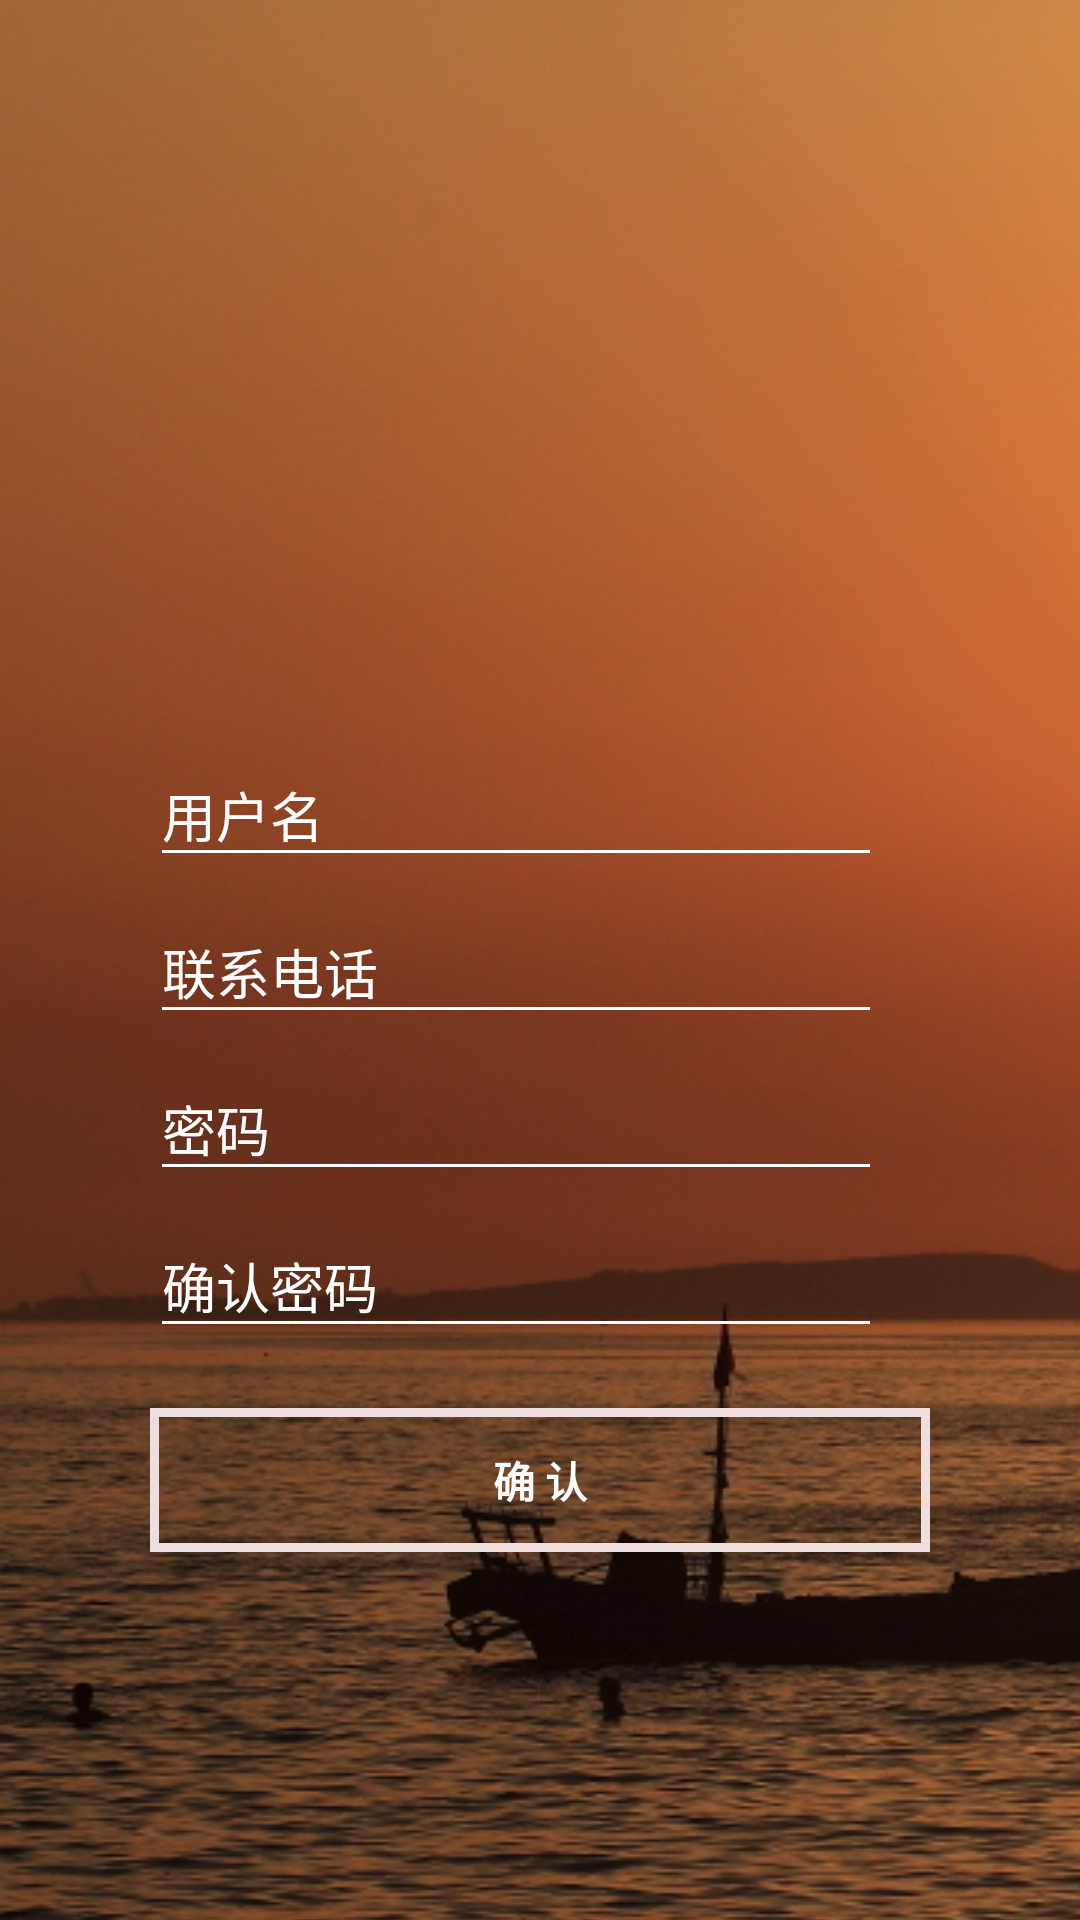

Here is an Android app screen rendered from its layout file. Give the layout XML and the strings, colors and styles it references.
<!-- AndroidManifest.xml: application theme AppTheme -->
<!-- res/layout/activity_forget_password.xml -->
<?xml version="1.0" encoding="utf-8"?>
<LinearLayout xmlns:android="http://schemas.android.com/apk/res/android"
    xmlns:app="http://schemas.android.com/apk/res-auto"
    xmlns:tools="http://schemas.android.com/tools"
    android:layout_width="match_parent"
    android:orientation="vertical"
    android:fitsSystemWindows="true"
    android:clipToPadding="true"
    android:background="@drawable/repeat_bg_forget"
    android:layout_height="match_parent"
    tools:context=".Login">

    
    <LinearLayout
        android:layout_marginTop="240dp"
        android:layout_width="match_parent"
        android:layout_height="wrap_content">
        <com.google.android.material.textfield.TextInputLayout
            android:layout_marginLeft="50dp"
            android:layout_marginRight="5dp"
            android:textColorHint="#fff"
            android:hint="用户名"
            android:layout_width="0dp"
            android:layout_weight="4"
            android:layout_height="wrap_content">
            <EditText
                android:layout_width="match_parent"
                android:layout_height="wrap_content"
                android:id="@+id/et_user_name"
                android:theme="@style/MyEditText"
                android:textColor="#ffff"
                />
        </com.google.android.material.textfield.TextInputLayout>
        <TextView
            android:layout_width="0dp"
            android:layout_height="wrap_content"
            android:textSize="12sp"
            android:layout_weight="1"
            android:text=""
            android:textColor="#CF0F0F"
            android:id="@+id/tv_wrong_name"/>
    </LinearLayout>
    <LinearLayout
        android:layout_width="match_parent"
        android:layout_height="wrap_content">
        <com.google.android.material.textfield.TextInputLayout
            android:layout_marginLeft="50dp"
            android:layout_marginRight="5dp"
            android:hint="联系电话"
            android:textColorHint="#fff"
            android:layout_width="0dp"
            android:layout_weight="4"
            android:layout_height="wrap_content">
            <EditText
                android:layout_width="match_parent"
                android:layout_height="wrap_content"
                android:id="@+id/et_user_num"
                android:theme="@style/MyEditText"

                android:textColor="#ffff"
                />
        </com.google.android.material.textfield.TextInputLayout>
        <TextView
            android:layout_width="0dp"
            android:layout_weight="1"
            android:layout_height="wrap_content"
            android:textSize="12sp"
            android:textColor="#CF0F0F"
            android:text=""
            android:id="@+id/tv_wrong_num"/>
    </LinearLayout>
    <LinearLayout
        android:layout_width="match_parent"
        android:layout_height="wrap_content">
        <com.google.android.material.textfield.TextInputLayout
            android:layout_marginLeft="50dp"
            android:layout_marginRight="5dp"
            android:hint="密码"
            android:textColorHint="#fff"
            android:layout_width="0dp"
            android:layout_weight="4"
            android:layout_height="wrap_content">
            <EditText
                android:layout_width="match_parent"
                android:layout_height="wrap_content"
                android:id="@+id/et_user_pass"
                android:theme="@style/MyEditText"
                android:inputType="textPassword"

                android:textColor="#ffff"
                />
        </com.google.android.material.textfield.TextInputLayout>
        <TextView
            android:layout_width="0dp"
            android:layout_weight="1"
            android:layout_height="wrap_content"
            android:textSize="12sp"
            android:textColor="#CF0F0F"
            android:text=""
            android:id="@+id/tv_wrong_pass"/>
    </LinearLayout>
    <LinearLayout
        android:layout_width="match_parent"
        android:layout_height="wrap_content">
        <com.google.android.material.textfield.TextInputLayout
            android:layout_marginLeft="50dp"
            android:layout_marginRight="5dp"
            android:hint="确认密码"
            android:textColorHint="#fff"
            android:layout_width="0dp"
            android:layout_weight="4"
            android:layout_height="wrap_content">
            <EditText
                android:layout_width="match_parent"
                android:layout_height="wrap_content"
                android:id="@+id/et_user_againpass"
                android:theme="@style/MyEditText"
                android:inputType="textPassword"

                android:textColor="#ffff"
                />
        </com.google.android.material.textfield.TextInputLayout>
        <TextView
            android:layout_width="0dp"
            android:layout_weight="1"
            android:layout_height="wrap_content"
            android:textSize="12sp"
            android:textColor="#CF0F0F"
            android:text=""
            android:id="@+id/tv_wrong_againpass"/>
    </LinearLayout>
    <Button
        android:layout_width="match_parent"
        android:layout_height="wrap_content"
        android:layout_marginTop="20dp"
        android:background="@drawable/btn_reg_login_selector"
        android:layout_marginRight="50dp"
        android:layout_marginLeft="50dp"
        android:text="确 认"
        android:id="@+id/btn_sure"
        android:textStyle="bold"
        android:textColor="#fff"/>

</LinearLayout>
<!-- resources referenced by this layout -->
<resources>
  <!-- drawable btn_reg_login_selector (drawable) -->
  <?xml version="1.0" encoding="utf-8"?>
  <selector xmlns:android="http://schemas.android.com/apk/res/android">
      <item android:drawable="@drawable/btn_input_login_pressed" android:state_pressed="true"/>
      <item android:drawable="@drawable/btn_input_login" />
  </selector>
  <!-- drawable repeat_bg_forget (drawable) -->
  <?xml version="1.0" encoding="utf-8"?>
    
  <bitmap xmlns:android="http://schemas.android.com/apk/res/android"   
  android:src="@drawable/login_bg"
  android:tileMode="repeat" />
  <style name="MyEditText" parent="Theme.AppCompat.Light">
          <item name="colorControlNormal">#ffff</item>
          <item name="colorControlActivated">#DF9595</item>
      </style>
  <style name="AppTheme" parent="Theme.AppCompat.Light.NoActionBar">
          
          <item name="colorPrimary">@color/colorPrimary</item>
          <item name="colorPrimaryDark">@color/colorPrimary</item>
          <item name="colorAccent">@color/colorAccent</item>
      </style>
  <!-- drawable btn_input_login_pressed (drawable-v24) -->
  <?xml version="1.0" encoding="utf-8"?>
  <shape xmlns:android="http://schemas.android.com/apk/res/android">
      
  
      <solid android:color="#C2BCBC"/>
      
      <stroke android:width="3dp" android:color="#EEDEDE" />
  </shape>
  <!-- drawable btn_input_login (drawable-v24) -->
  <?xml version="1.0" encoding="utf-8"?>
  <shape xmlns:android="http://schemas.android.com/apk/res/android">
      
  
      
      <stroke android:width="3dp" android:color="#EEDEDE" />
  </shape>
  <!-- drawable login_bg: jpg bitmap (drawable, 814974 bytes) -->
  <color name="colorPrimary">#fff</color>
  <color name="colorAccent">#D81B60</color>
</resources>
